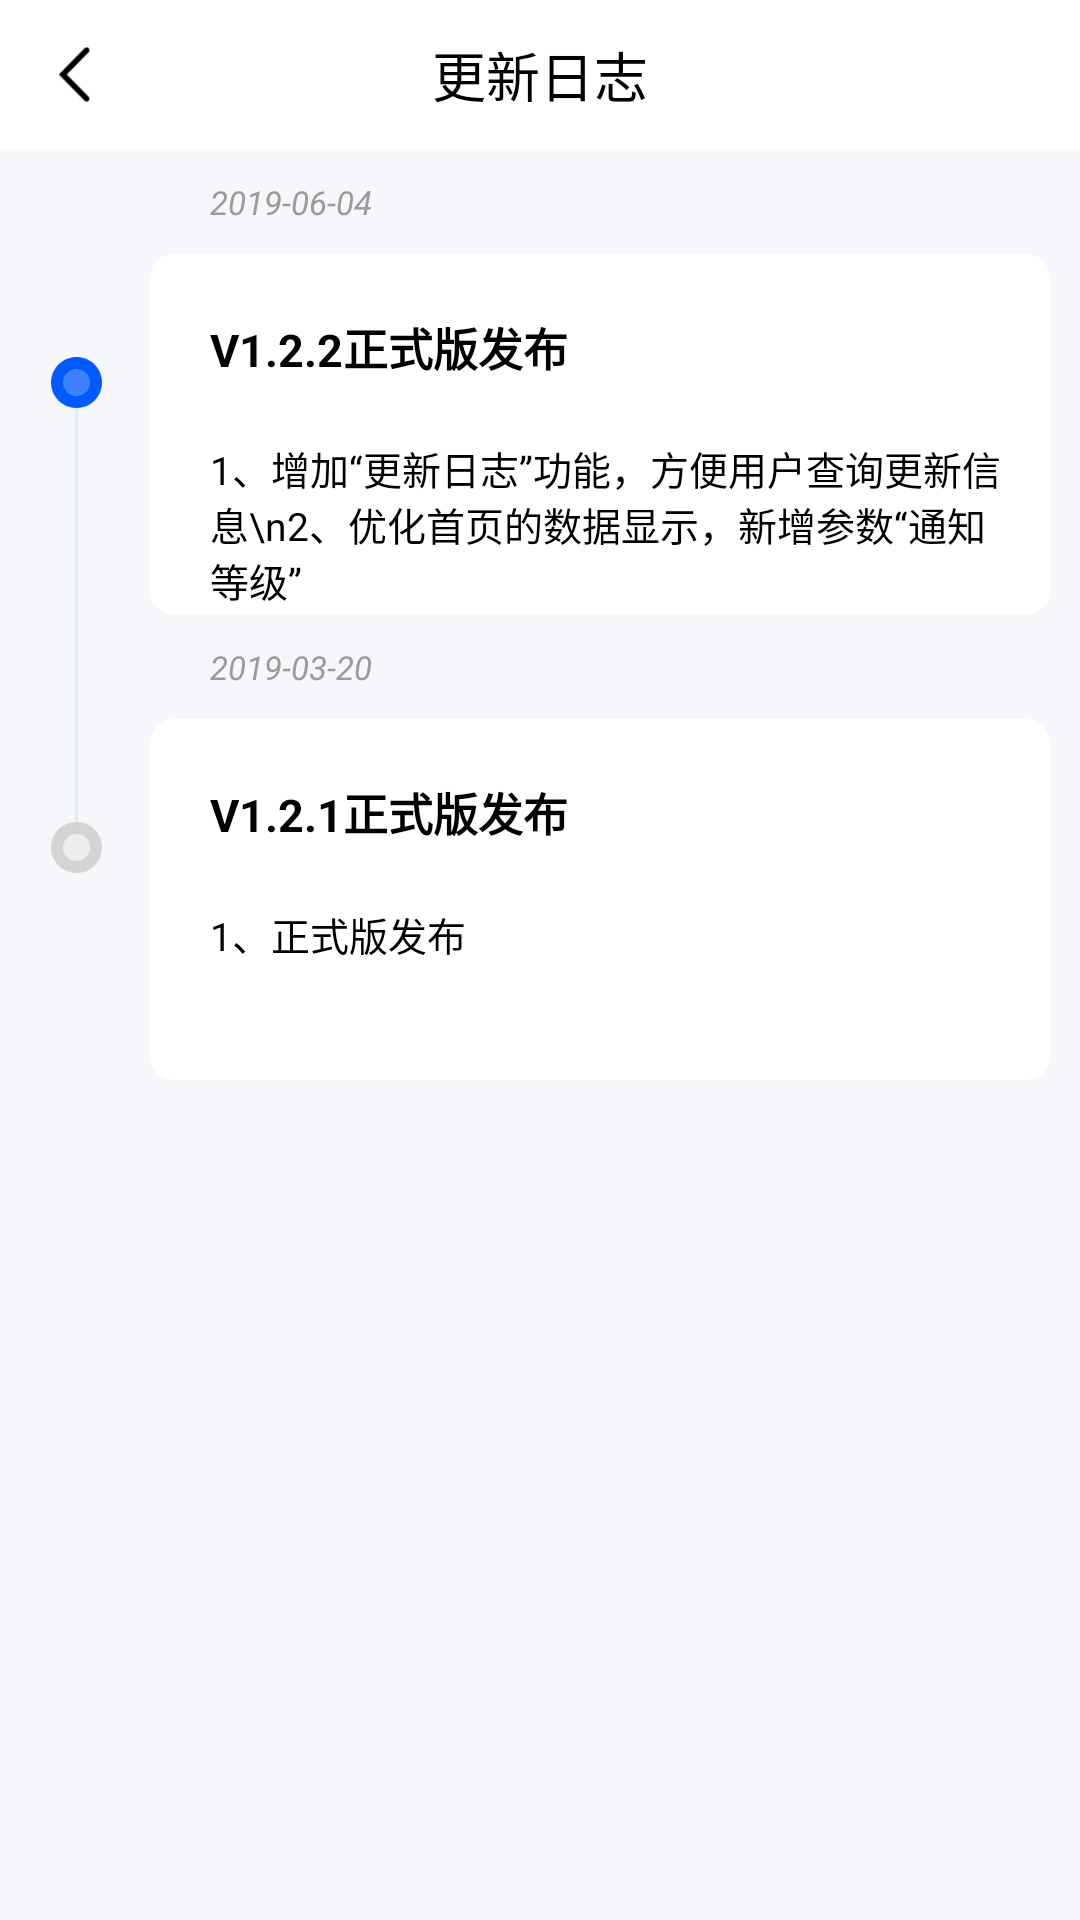

Layout XML and referenced resources for this Android screen:
<!-- AndroidManifest.xml: application theme AppTheme -->
<!-- res/layout/updatalog.xml -->
<?xml version="1.0" encoding="utf-8"?>
<LinearLayout xmlns:android="http://schemas.android.com/apk/res/android"
    android:layout_width="match_parent"
    android:layout_height="match_parent"
    android:orientation="vertical"
    android:fitsSystemWindows="true">

    <RelativeLayout
        android:layout_width="match_parent"
        android:layout_height="50dp"
        android:background="#FFFFFFFF">
        <LinearLayout
            android:id="@+id/updatalog_out"
            android:layout_width="50dp"
            android:layout_height="50dp"
            android:gravity="center">

            <ImageView
                android:layout_width="11dp"
                android:layout_height="19dp"
                android:src="@mipmap/re_out"
                />
        </LinearLayout>

        <TextView
            android:layout_width="wrap_content"
            android:layout_height="wrap_content"
            android:text="更新日志"
            android:textColor="#FF000000"
            android:textSize="18sp"
            android:layout_centerInParent="true"
            />
    </RelativeLayout>

    <android.support.v7.widget.RecyclerView
        android:id="@+id/updatalog_rv"
        android:layout_width="match_parent"
        android:layout_height="match_parent"
        android:visibility="gone">
    </android.support.v7.widget.RecyclerView>

    <include
        android:id="@+id/updatalog_nodata"
        layout="@layout/nodata"
        android:visibility="gone">
    </include>

    <LinearLayout
        android:layout_width="match_parent"
        android:layout_height="match_parent"
        android:background="#FFF6F7FA"
        android:orientation="vertical">

        <RelativeLayout
            android:id="@+id/updatalog_item"
            android:layout_width="match_parent"
            android:layout_height="155dp">
            <TextView
                android:id="@+id/updatalog_item_time"
                android:layout_width="wrap_content"
                android:layout_height="wrap_content"
                android:text="2019-06-04"
                android:textColor="#ff9b9b9b"
                android:textSize="11sp"
                android:textStyle="italic"
                android:layout_marginTop="10dp"
                android:layout_marginStart="70dp"
                />

            <ImageView
                android:id="@+id/updatalog_item_img"
                android:layout_width="17dp"
                android:layout_height="17dp"
                android:src="@mipmap/lanyuan"
                android:layout_centerVertical="true"
                android:layout_marginStart="17dp"/>

            <View
                android:layout_width="1dp"
                android:layout_height="70dp"
                android:background="#FFE5EBF6"
                android:layout_below="@+id/updatalog_item_img"
                android:layout_marginStart="25dp"
                >
            </View>
            
            <LinearLayout
                android:layout_width="match_parent"
                android:layout_height="123dp"
                android:background="@drawable/white8_bg"
                android:layout_marginStart="50dp"
                android:layout_marginEnd="10dp"
                android:layout_below="@+id/updatalog_item_time"
                android:layout_marginTop="10dp"
                android:orientation="vertical">
                <TextView
                    android:id="@+id/updatalog_item_name"
                    android:layout_width="wrap_content"
                    android:layout_height="wrap_content"
                    android:text="V1.2.2正式版发布"
                    android:textColor="#ff000000"
                    android:textSize="15sp"
                    android:layout_marginTop="20dp"
                    android:layout_marginStart="20dp"
                    android:textStyle="bold"
                    />

                <TextView
                    android:layout_width="wrap_content"
                    android:layout_height="wrap_content"
                    android:text="1、增加“更新日志”功能，方便用户查询更新信息\n2、优化首页的数据显示，新增参数“通知等级”"
                    android:textColor="#ff000000"
                    android:textSize="13sp"
                    android:layout_marginStart="20dp"
                    android:layout_marginEnd="10dp"
                    android:layout_marginTop="20dp"
                    />
            </LinearLayout>
        </RelativeLayout>

        <RelativeLayout
            android:layout_width="match_parent"
            android:layout_height="155dp">
            <TextView
                android:id="@+id/updatalog_item_time1"
                android:layout_width="wrap_content"
                android:layout_height="wrap_content"
                android:text="2019-03-20"
                android:textColor="#ff9b9b9b"
                android:textSize="11sp"
                android:textStyle="italic"
                android:layout_marginTop="10dp"
                android:layout_marginStart="70dp"
                />

            <ImageView
                android:id="@+id/updatalog_item_img1"
                android:layout_width="17dp"
                android:layout_height="17dp"
                android:src="@mipmap/huiyuan"
                android:layout_centerVertical="true"
                android:layout_marginStart="17dp"/>

            <View
                android:layout_width="1dp"
                android:layout_height="70dp"
                android:background="#FFE5EBF6"
                android:layout_above="@+id/updatalog_item_img1"
                android:layout_marginStart="25dp"
                >
            </View>

            <LinearLayout
                android:layout_width="match_parent"
                android:layout_height="123dp"
                android:background="@drawable/white8_bg"
                android:layout_marginStart="50dp"
                android:layout_marginEnd="10dp"
                android:layout_below="@+id/updatalog_item_time1"
                android:layout_marginTop="10dp"
                android:orientation="vertical">
                <TextView
                    android:id="@+id/updatalog_item_name1"
                    android:layout_width="wrap_content"
                    android:layout_height="wrap_content"
                    android:text="V1.2.1正式版发布"
                    android:textColor="#ff000000"
                    android:textSize="15sp"
                    android:layout_marginTop="20dp"
                    android:layout_marginStart="20dp"
                    android:textStyle="bold"
                    />

                <TextView
                    android:layout_width="wrap_content"
                    android:layout_height="wrap_content"
                    android:text="1、正式版发布"
                    android:textColor="#ff000000"
                    android:textSize="13sp"
                    android:layout_marginStart="20dp"
                    android:layout_marginEnd="10dp"
                    android:layout_marginTop="20dp"
                    />
            </LinearLayout>
        </RelativeLayout>
    </LinearLayout>
</LinearLayout>
<!-- res/layout/nodata.xml (included above) -->
<?xml version="1.0" encoding="utf-8"?>
<LinearLayout xmlns:android="http://schemas.android.com/apk/res/android"
    android:layout_width="match_parent"
    android:layout_height="match_parent"
    android:gravity="center"
    android:orientation="vertical">

    <ImageView
        android:layout_width="wrap_content"
        android:layout_height="wrap_content"
        android:src="@mipmap/nodata"/>

    <TextView
        android:id="@+id/nodata_text"
        android:layout_width="wrap_content"
        android:layout_height="wrap_content"
        android:text="暂无数据"
        android:textColor="#ff9b9b9b"
        android:textSize="13sp"
        android:layout_marginTop="15dp"
        />

</LinearLayout>
<!-- resources referenced by this layout -->
<resources>
  <!-- drawable white8_bg (drawable) -->
  <?xml version="1.0" encoding="utf-8"?>
  <shape xmlns:tools="http://schemas.android.com/tools"
      android:shape="rectangle"
      xmlns:android="http://schemas.android.com/apk/res/android">
  
      <solid android:color="#FFFFFFFF" />
  
      <corners
          android:topLeftRadius="8dp"
          android:topRightRadius="8dp"
          android:bottomLeftRadius="8dp"
          android:bottomRightRadius="8dp" />
  </shape>
  <!-- mipmap huiyuan: png bitmap (mipmap-xxhdpi, 1417 bytes) -->
  <!-- mipmap lanyuan: png bitmap (mipmap-xxhdpi, 1358 bytes) -->
  <!-- mipmap nodata: png bitmap (mipmap-xxhdpi, 9357 bytes) -->
  <!-- mipmap re_out: png bitmap (mipmap-xxhdpi, 1155 bytes) -->
  <style name="AppTheme" parent="Theme.AppCompat.Light.NoActionBar">
          
          <item name="colorPrimary">@color/colorPrimary</item>
          <item name="colorPrimaryDark">@color/colorPrimaryDark</item>
          <item name="colorAccent">@color/colorAccent</item>
      </style>
  <color name="colorPrimary">#008577</color>
  <color name="colorPrimaryDark">#00574B</color>
  <color name="colorAccent">#D81B60</color>
</resources>
